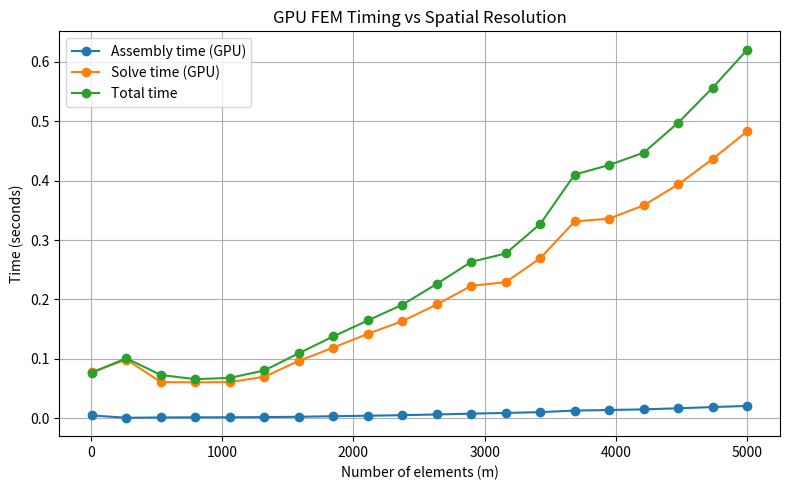

Write the Python code that produced this figure.
import matplotlib.pyplot as plt

# =========================
# Input data
# =========================
m = [
    10, 272, 535, 797, 1060, 1323, 1585, 1848, 2111, 2373,
    2636, 2898, 3161, 3424, 3686, 3949, 4212, 4474, 4737, 5000
]

assembly_time_gpu = [
    0.004756927490234375,
    0.0008838176727294922,
    0.0013849735260009766,
    0.0015993118286132812,
    0.0016639232635498047,
    0.0019805431365966797,
    0.002526521682739258,
    0.003499269485473633,
    0.0042607784271240234,
    0.005242824554443359,
    0.0064165592193603516,
    0.007802724838256836,
    0.00902700424194336,
    0.010329008102416992,
    0.012947320938110352,
    0.01391458511352539,
    0.015003204345703125,
    0.016818761825561523,
    0.018878698348999023,
    0.020768165588378906,
]

solve_time_gpu = [
    0.07759356498718262,
    0.09886312484741211,
    0.06090664863586426,
    0.06047964096069336,
    0.06093883514404297,
    0.06989049911499023,
    0.0965876579284668,
    0.11901235580444336,
    0.14225220680236816,
    0.16341757774353027,
    0.19155097007751465,
    0.22282695770263672,
    0.22907495498657227,
    0.2694072723388672,
    0.3312814235687256,
    0.33597564697265625,
    0.3583981990814209,
    0.3935115337371826,
    0.4363408088684082,
    0.4831070899963379,
]

total_time = [
    0.0770371913909912,
    0.10092473030090332,
    0.0728602409362793,
    0.06577920913696289,
    0.06802082061767578,
    0.08051419258117676,
    0.10943865776062012,
    0.13782167434692383,
    0.16463422775268555,
    0.191009521484375,
    0.22613859176635742,
    0.26322412490844727,
    0.27733898162841797,
    0.3271291255950928,
    0.41018128395080566,
    0.4262197017669678,
    0.44706177711486816,
    0.4973158836364746,
    0.5563375949859619,
    0.6201822757720947,
]

# =========================
# Plot
# =========================
plt.figure(figsize=(8, 5))

plt.plot(m, assembly_time_gpu, marker='o', label='Assembly time (GPU)')
plt.plot(m, solve_time_gpu,    marker='o', label='Solve time (GPU)')
plt.plot(m, total_time,        marker='o', label='Total time')

plt.xlabel('Number of elements (m)')
plt.ylabel('Time (seconds)')
plt.title('GPU FEM Timing vs Spatial Resolution')
plt.legend()
plt.grid(True)

plt.tight_layout()
plt.show()
